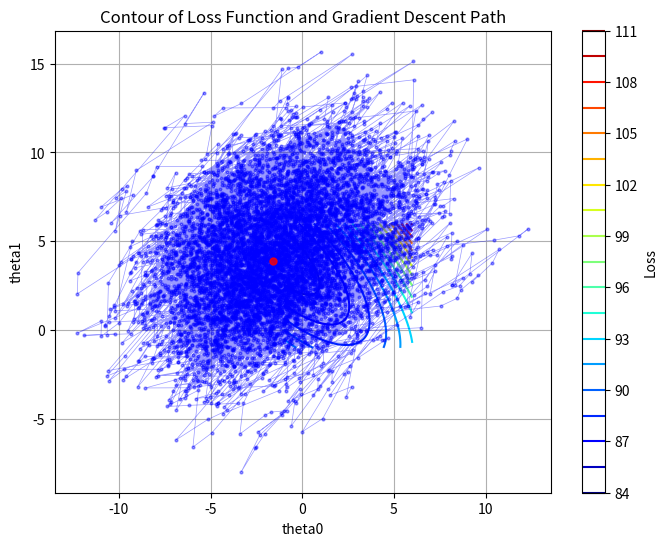

This figure's Python source:
import numpy as np
import matplotlib.pyplot as plt

def polynomial_loss(theta, X ,y):
    m = len(y)
    h = np.dot(X ,theta)
    loss = np.sum((h - y)** 2) / m
    return loss

def stochastic_batch_gradient_descent(X, y, batch_size, learning_rate, num_epochs):
    m, n = X.shape
    theta = np.zeros(n)
    theta_history = [theta.copy()]
    num_batches = m // batch_size
    for epoch in range(num_epochs):
        indices = np.random.permutation(m)
        X = X[indices]
        y = y[indices]

        for batch in range(num_batches):
            start_index = batch * batch_size
            end_index = start_index + batch_size
            X_batch = X[start_index:end_index, :]
            y_batch = y[start_index:end_index]
            
            h_batch = np.dot(X_batch, theta)
            error_batch = h_batch - y_batch
            gradient = np.dot(X_batch.T, error_batch) / batch_size
            theta = theta - learning_rate * gradient
            theta_history.append(theta.copy())
    
    return theta, theta_history

def plot_loss_contour(X, y, theta_history, theta_range=(-1, 6)):
    theta0_vals = np.linspace(theta_range[0], theta_range[1], 100)
    theta1_vals = np.linspace(theta_range[0], theta_range[1], 100)
    theta0_mesh, theta1_mesh = np.meshgrid(theta0_vals, theta1_vals)
    
    loss_vals = np.zeros_like(theta0_mesh)
    for i in range(len(theta0_vals)):
        for j in range(len(theta1_vals)):
            theta = np.array([theta0_mesh[i, j], theta1_mesh[i, j]])
            loss_vals[i, j] = polynomial_loss(theta, X, y)
    
    plt.figure(figsize=(8, 6))
    plt.contour(theta0_mesh, theta1_mesh, loss_vals, levels=20, cmap='jet')
    
    theta_history = np.array(theta_history)
    plt.plot(theta_history[:, 0], theta_history[:, 1], 'bo-', alpha=0.4, linewidth=0.5, markersize=2)
    plt.plot(theta_history[-1, 0], theta_history[-1, 1], 'ro', alpha=0.8, markersize=5)
    
    plt.xlabel('theta0')
    plt.ylabel('theta1')
    plt.title('Contour of Loss Function and Gradient Descent Path')
    plt.colorbar(label="Loss")
    plt.grid(True)
    plt.show()


np.random.seed(0)
X = np.random.rand(100, 2)
#y = 2 * X[:, 0] + 3 * X[:, 1] + 0.01*np.random.randn(100)
y = 2 * X[:, 0] + 3 * X[:, 1] + 10*np.random.randn(100)

batch_size = 1
learning_rate = 0.3
num_epochs = 100

theta_final, theta_history = stochastic_batch_gradient_descent(
    X, y, batch_size, learning_rate, num_epochs
)

plot_loss_contour(X, y, theta_history)
